Photos from the image-classification dataset "annotations_cls" in the GitHub repository kailhashed/Violence_detection. Its 2 classes are: violent, non-violent.

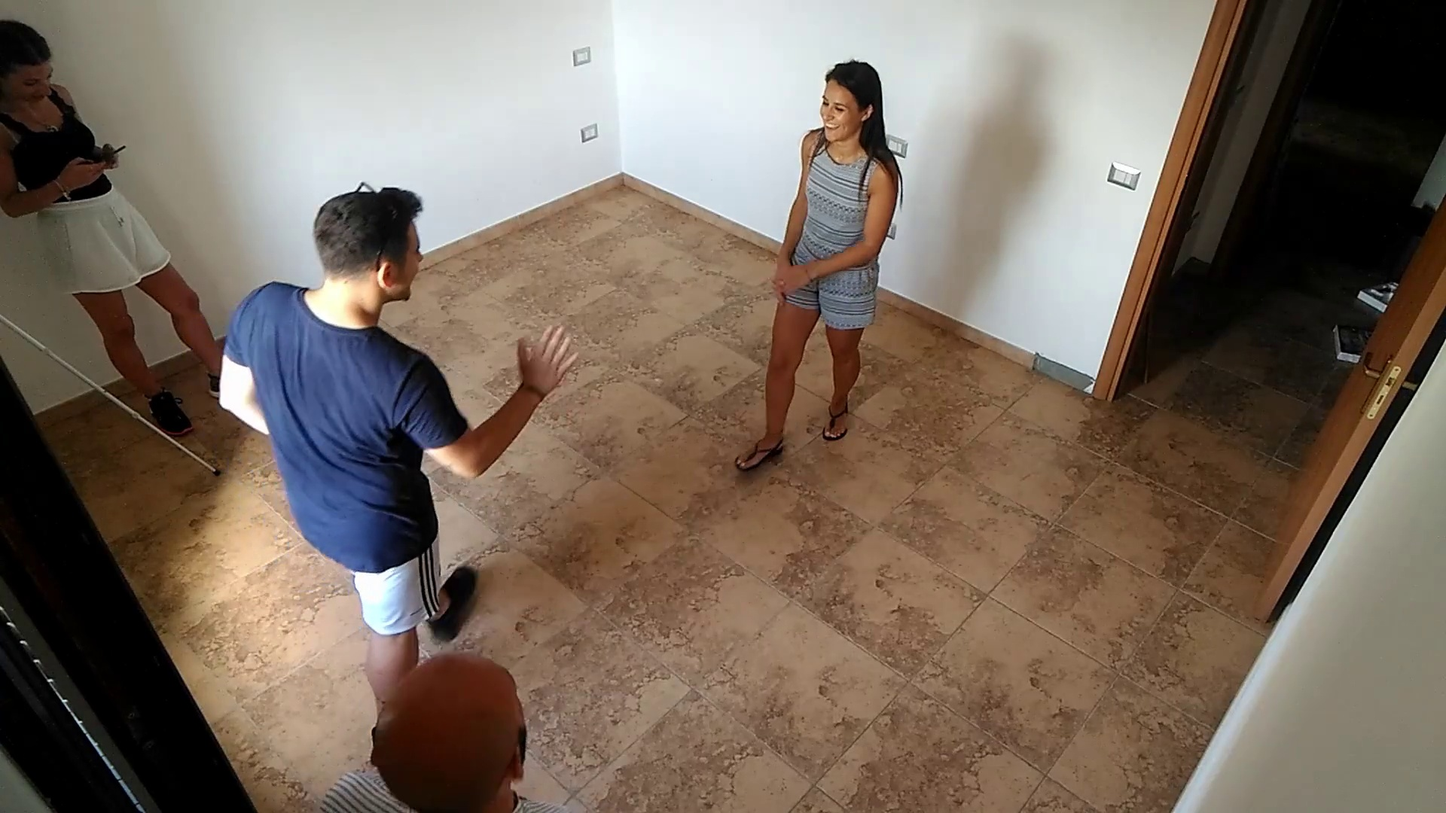
Label: non-violent

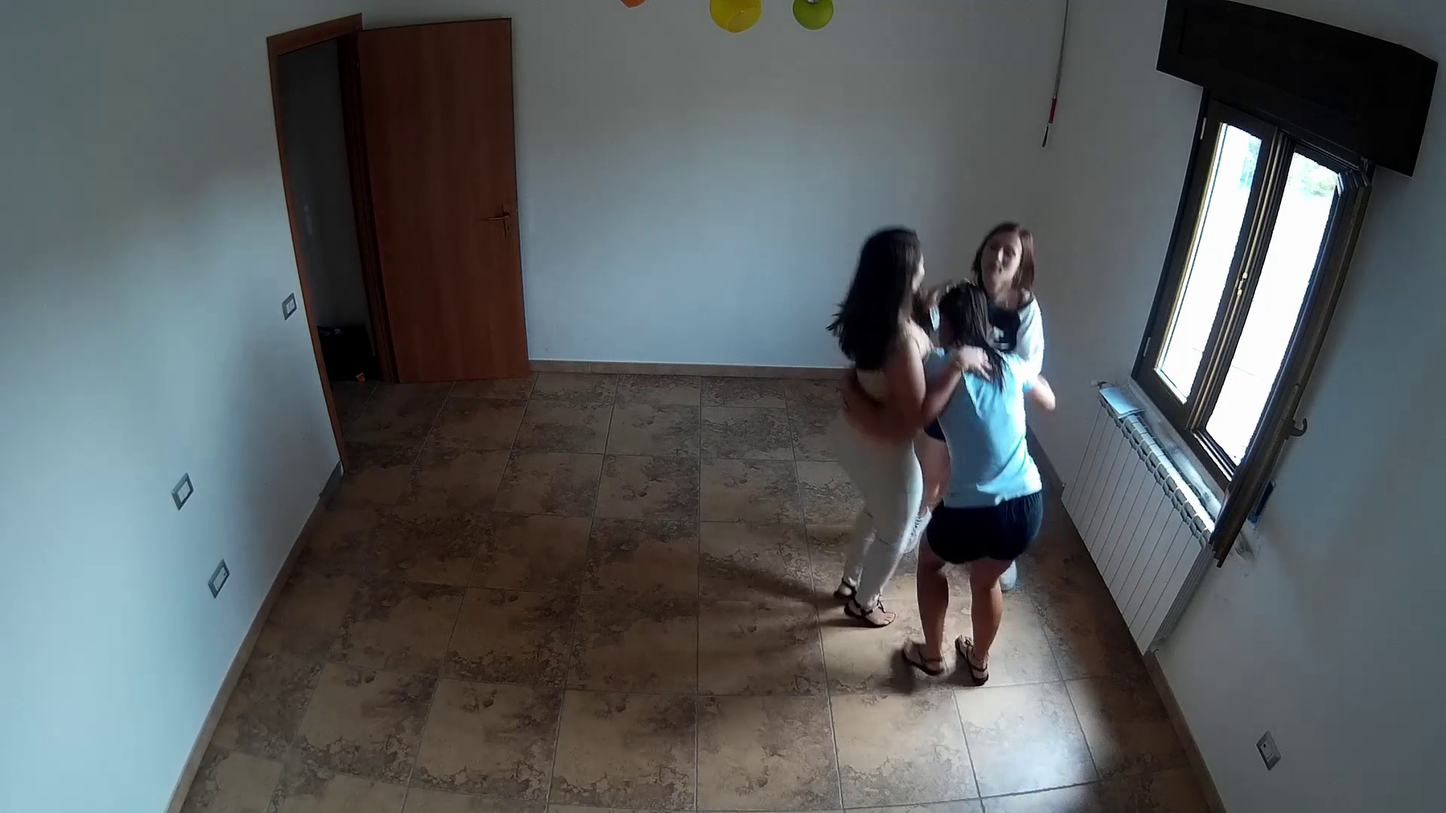
Label: non-violent

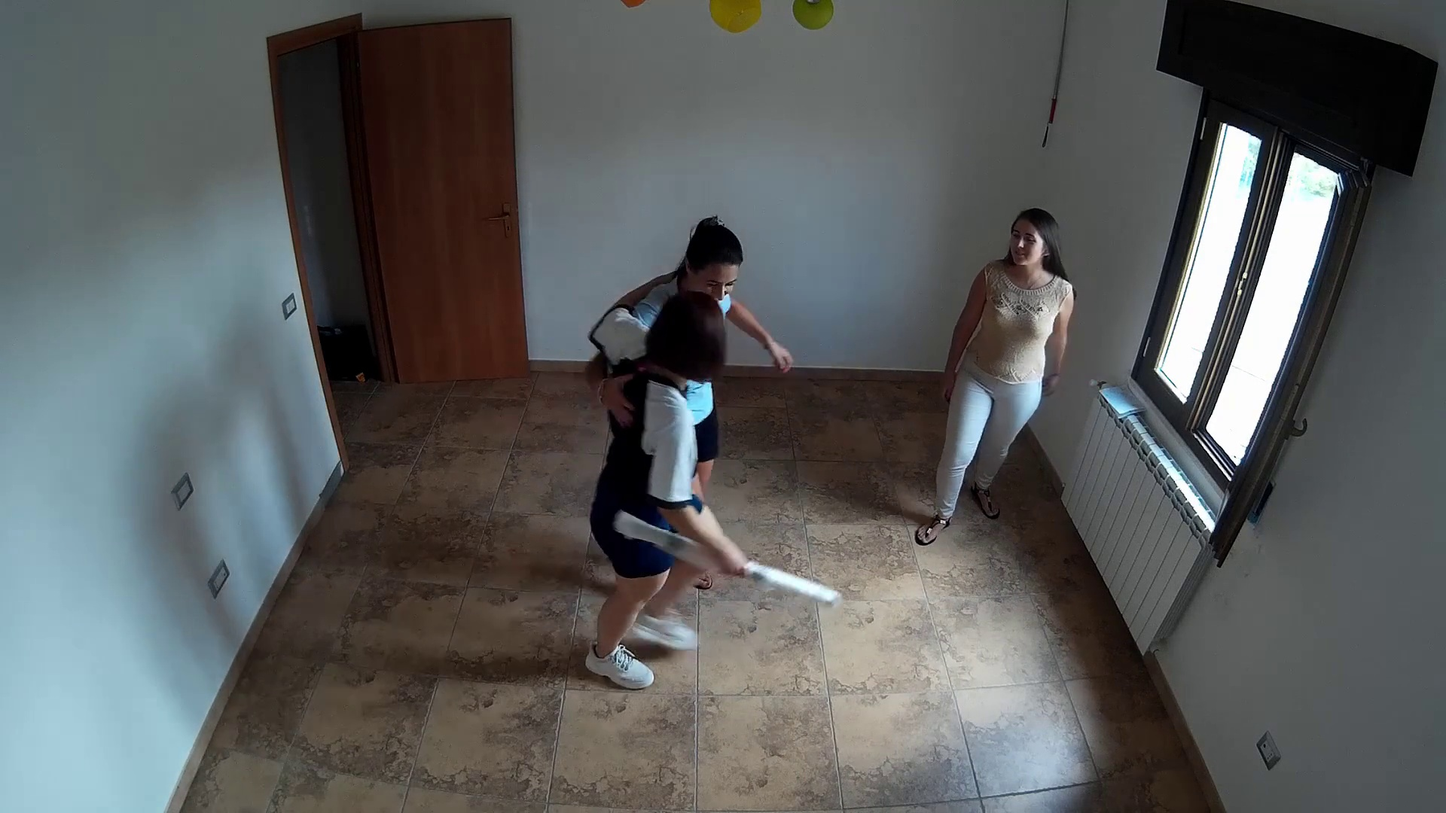
Label: non-violent

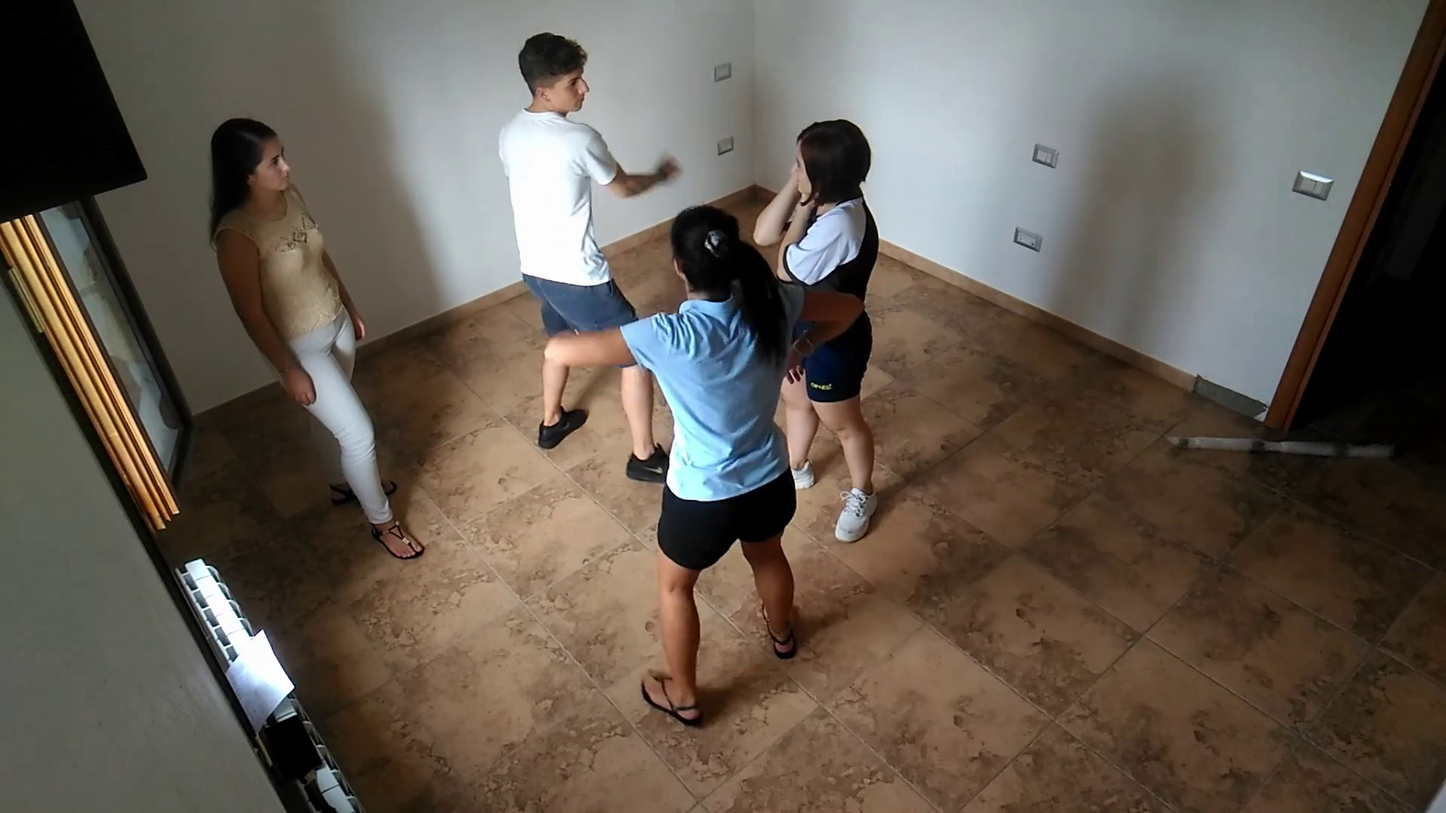
Label: violent

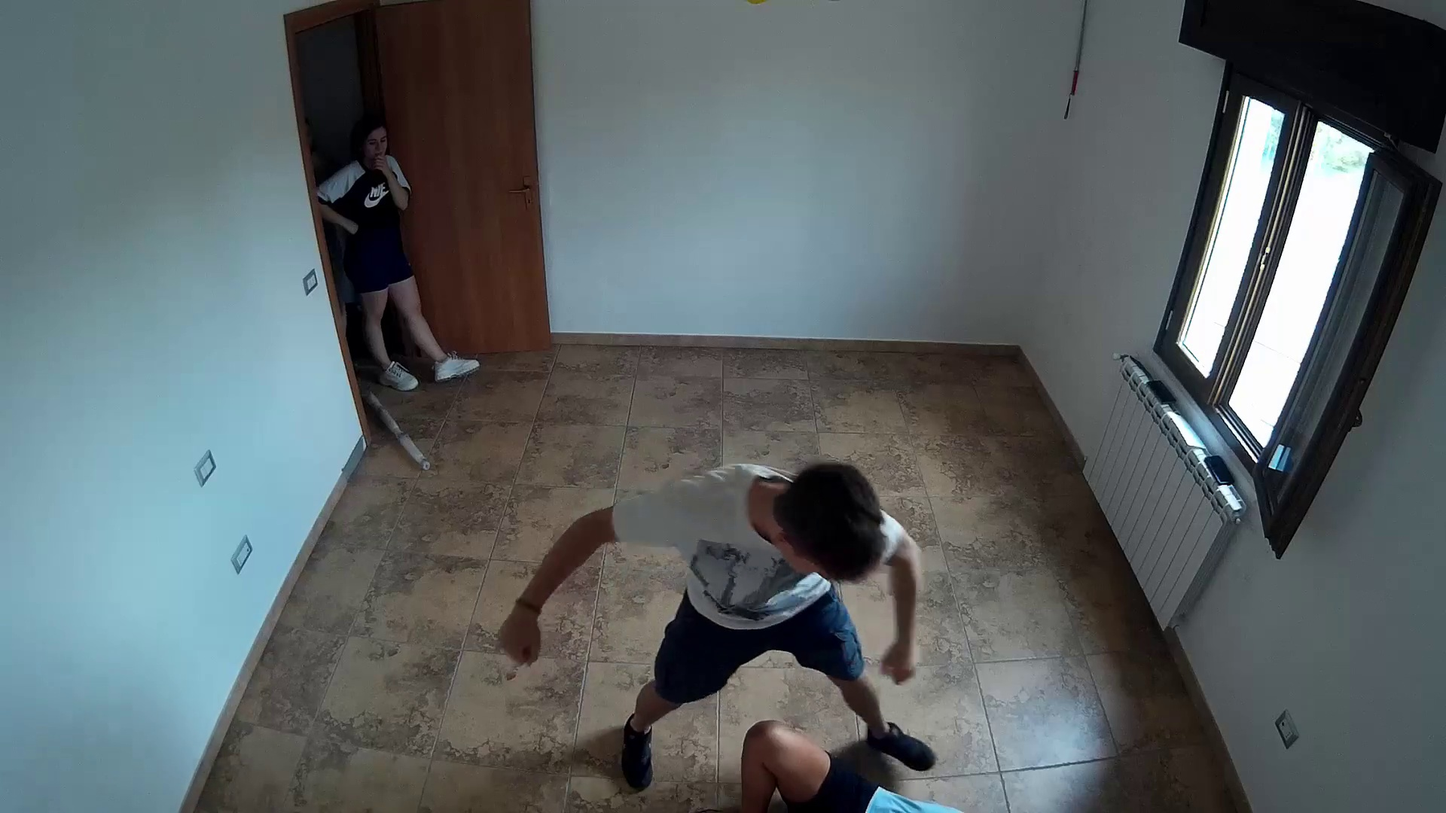
Label: violent

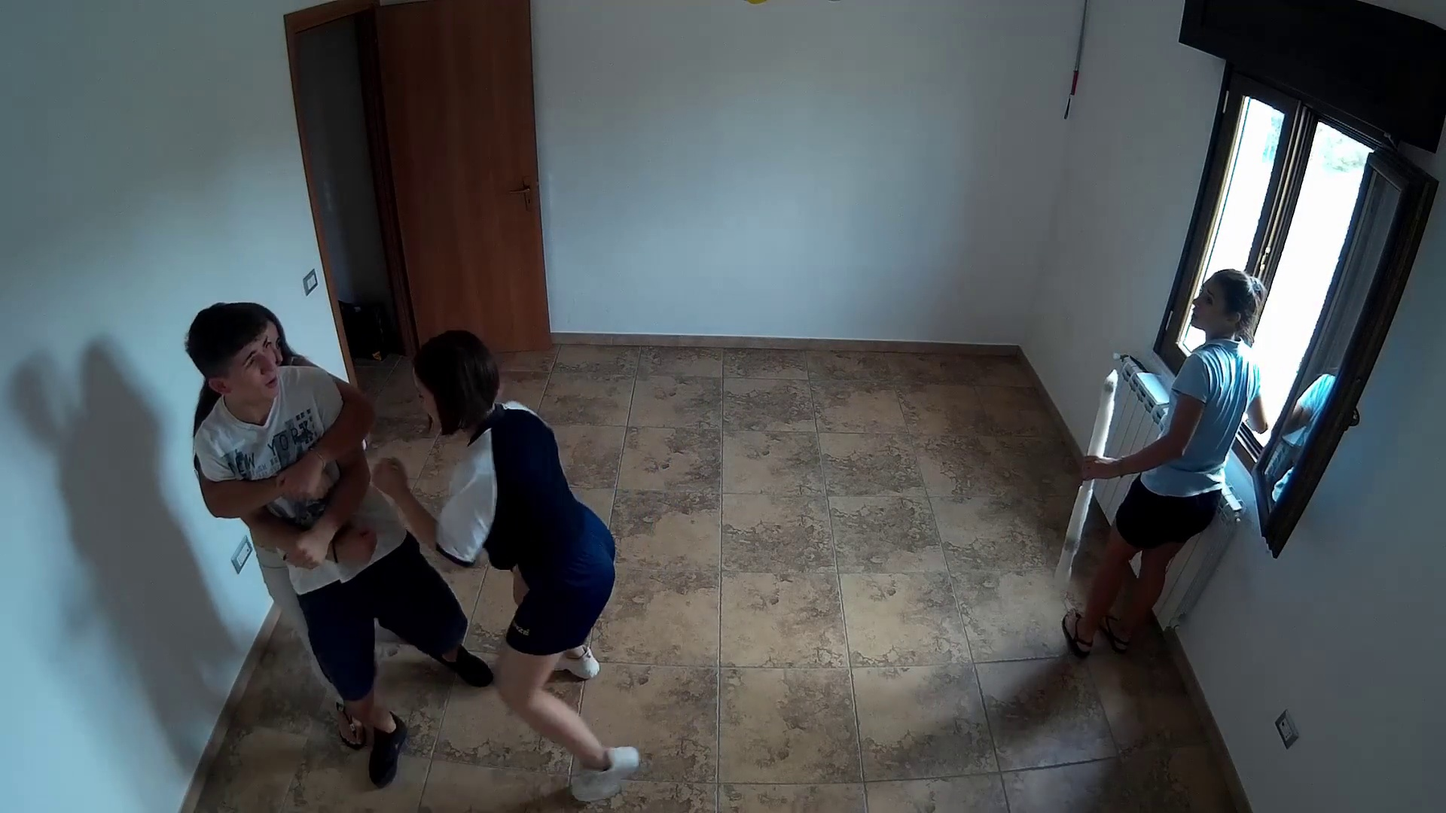
Label: violent
